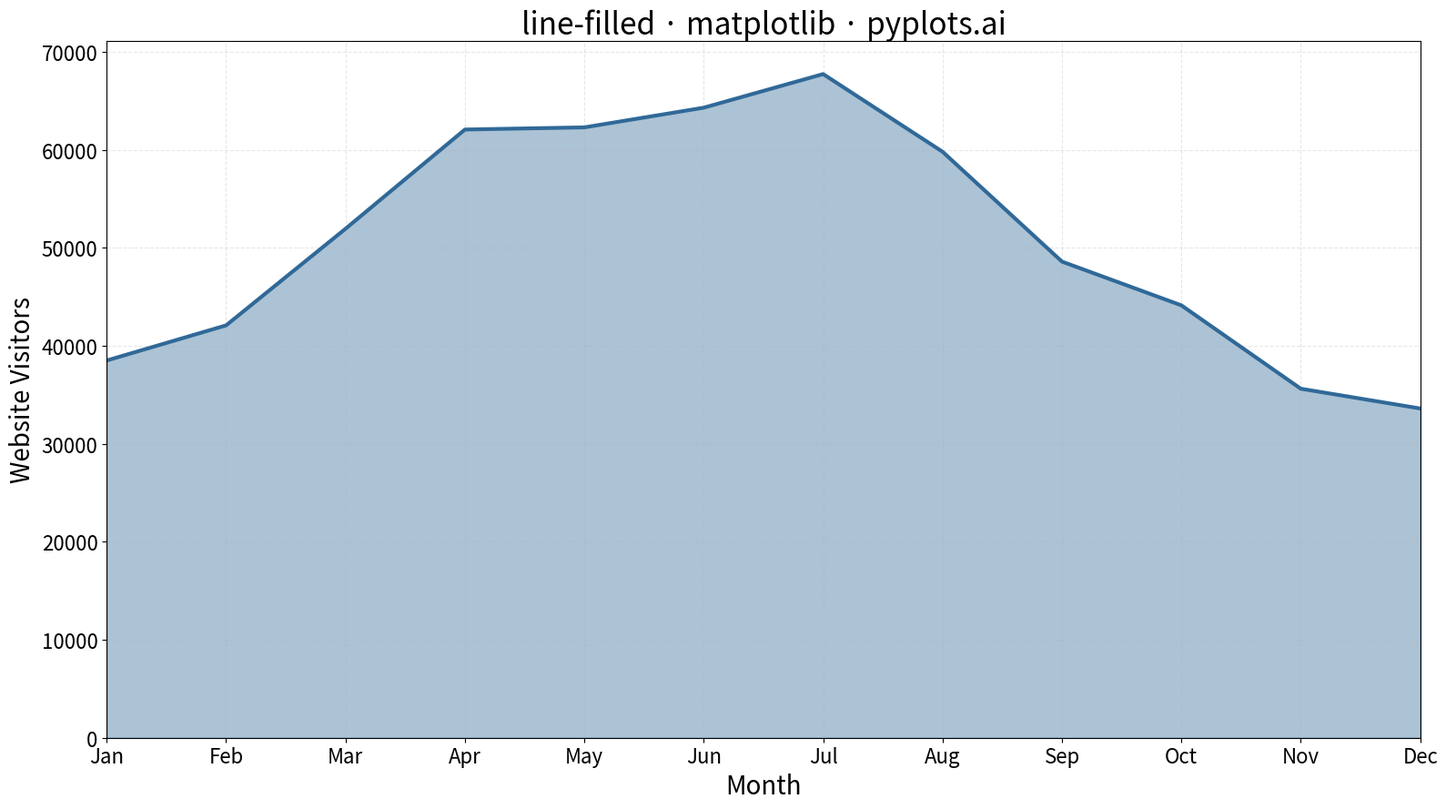

This figure's Python source:
""" pyplots.ai
line-filled: Filled Line Plot
Library: matplotlib 3.10.8 | Python 3.13.11
Quality: 94/100 | Created: 2025-12-30
"""

import matplotlib.pyplot as plt
import numpy as np


# Data: Monthly website traffic over a year
np.random.seed(42)
months = np.arange(1, 13)
# Simulate website traffic with seasonal trend (higher in summer)
base_traffic = 50000
seasonal = 15000 * np.sin((months - 3) * np.pi / 6)  # Peak in summer
noise = np.random.normal(0, 3000, 12)
traffic = base_traffic + seasonal + noise
traffic = np.maximum(traffic, 0)  # Ensure non-negative

# Plot
fig, ax = plt.subplots(figsize=(16, 9))

# Fill the area under the line
ax.fill_between(months, traffic, alpha=0.4, color="#306998")

# Draw the line on top
ax.plot(months, traffic, linewidth=3, color="#306998")

# Styling
ax.set_xlabel("Month", fontsize=20)
ax.set_ylabel("Website Visitors", fontsize=20)
ax.set_title("line-filled · matplotlib · pyplots.ai", fontsize=24)
ax.tick_params(axis="both", labelsize=16)
ax.set_xticks(months)
ax.set_xticklabels(["Jan", "Feb", "Mar", "Apr", "May", "Jun", "Jul", "Aug", "Sep", "Oct", "Nov", "Dec"])
ax.set_xlim(1, 12)
ax.set_ylim(0, None)  # Start y-axis at 0 for proper fill effect
ax.grid(True, alpha=0.3, linestyle="--")

plt.tight_layout()
plt.savefig("plot.png", dpi=300, bbox_inches="tight")
